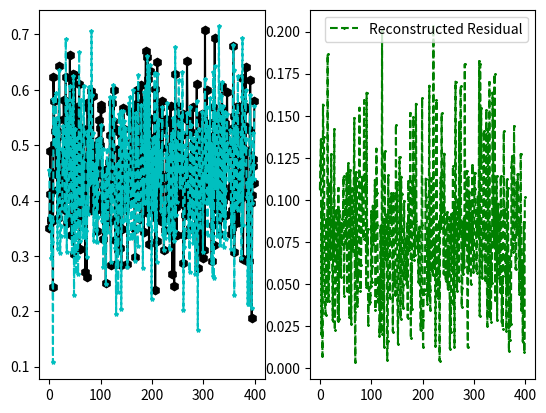

Write Python code to recreate this figure.
# -*- coding: utf-8 -*-
import numpy as np
import matplotlib.pyplot as plt


#%%
def normalize(x):
    if(len(x.shape) == 2):
        out = x/(np.linalg.norm(x, axis = 1, keepdims = True)+1e-6)
    elif(len(x.shape) == 1):
        out = x/(np.linalg.norm(x, axis = 0, keepdims = True)+1e-6)
    return out

def complexOMP(D, s, N = 2, 
        Tikhonov = True, epsilon = 0.7, lamb = 1e-5, max_n_peaks = 5):
    ''' D : dictionary, contains atoms as columns : dtype is complex
    s : signal : dtype is complex
    N : number of atoms to select 
    epsilon : if N is None, the algorithm stops when all similarity measure bewteen the signal and atoms are below epsilon at a given iteration
    If Tikhonov, lamb is used to regularize the LS problem'''
    #Initialization
    num_atoms = D.shape[1]
    rk = s #residual
    Ak = [] #set of selected atoms
    Ck = [] #values of the maximum correlation at each iteration
    Wk = None #Weights computed at each iteration : will be redefined at each iteration
    mask = np.array([True for i in range(num_atoms)]) #Mask of atoms not yet selected ;  This is used to easily keep track of the indexes of selected atoms
    idx_in_full_dic = np.array([k for k in range(num_atoms)]) #This is used to get the actual idx of the selected atom in the initial (full) dictionary

    stop_criterion = False
    nb_iter = 0 #Number of iteration
    
    if(N is None):
        if(type(epsilon) == float):#If epsilon is a float, the epsilon will be the same for all iter
            epsilon = [epsilon]*int(max_n_peaks)
        elif(len(epsilon)<max_n_peaks):#If there are less epsilon than max_n_peaks, it is padded with the last value given
            epsilon = epsilon + [epsilon[-1]]*(max_n_peaks-len(epsilon))
     
    while(not(stop_criterion)):
        
        #Compute similarity measures
        norm_rk = np.linalg.norm(rk)
        dots = np.abs(np.conjugate(D[:,mask].T)@rk/norm_rk)
        if((N is None) and np.all(dots < epsilon[nb_iter])):
            break
        
        #Select the atom
        raw_selected_atom = np.argmax(dots) #Index of the selected atom in the partial dictionary (atoms not yet selected)
        Ck.append(dots[raw_selected_atom])
        selected_atom = idx_in_full_dic[mask][raw_selected_atom] #IDx of the selected atom in the dictionary with all atoms, including the ones already selected

        if(selected_atom in Ak):
            raise RuntimeError('BUG : Selected atom was already in Ak')
            
        Ak.append(selected_atom) #Store the index of the selected atom
        mask[selected_atom] = False #The same atom cannot be selected twice

        #Recompute all weights associated to the selected atoms
        if(Tikhonov):
            #Tikhonov regularization   
            lambI = np.eye(len(Ak), dtype = 'complex') * lamb
            Wk = np.linalg.inv(np.conjugate(D[:,Ak]).T @ D[:,Ak] + lambI)@np.conjugate(D[:,Ak]).T @ s
        else:
            #No regularization : never use this except for testing
            Wk = (np.linalg.inv(np.conjugate(D[:,Ak]).T @ D[:,Ak])@np.conjugate(D[:,Ak]).T) @ s
        #There is no penalty/constraint for imaginary part of Wks
        #If the input signal is real, the Wks should be real. Experimentally, I have observed on MC data and invivo data
        #that the imaginary part is always near machine zero. If the imaginary part is non zero (>1e-15 or so), there probably is a problem somewhere.
        
        #Compute residual
        rk = rk - D[:,Ak]@Wk
        
        #Check the number of iterations
        nb_iter +=1
        if(not(N is None)):
            stop_criterion = nb_iter == N
        else:
            stop_criterion = nb_iter == max_n_peaks

    return np.array(Ak), np.array(Wk), np.array(rk), np.array(Ck)

def test_complexOMP(num_atoms = 50, atom_size = 400, N = 2 ):
    #Generate dictionary of random atoms : this should be RIP or close to RIP when atom_size -> +inf
    D = np.random.uniform(low = 0, high = 2, size = (atom_size,num_atoms)) + 1j * np.random.uniform(low = 0, high = 2, size = (atom_size,num_atoms))#0.25+np.sin(2*np.pi*fs[np.newaxis,:]*ts[:,np.newaxis])
    D = normalize(D)
    
    #Generate synthetic signal
    gt_Ak = np.random.choice(num_atoms, N, replace = False)
    gt_Ak.sort()
    gt_Wk = np.random.uniform(low = 0.25, high = 1, size = N) + 1j * np.random.uniform(low = 0.25, high = 1, size = N)
    s = D[:,gt_Ak]@gt_Wk
    
    print('Ground truth atoms : ', gt_Ak)
    print('Ground truth weights : ', gt_Wk)
    
    #Solve with OMP
    Ak, Wk, rk, Ck = complexOMP(D,
             s,
            N = N)
    #Check results
    print('Atoms found : ', Ak)
    print('Weights found : ', Wk)
    print('Ck : ', Ck)
    
    print('MSE : ', np.mean((s - D[:,Ak]@Wk)**2))
    
    fig,axs = plt.subplots(1,2, squeeze = False)
    axs[0,0].plot(np.abs(s), '-hk', markersize = 6, label = 'Ground truth')
    axs[0,0].plot(np.abs(D[:,Ak]@Wk), '--*c', markersize = 3, label = 'Estimated')
    plt.legend()
    
    axs[0,1].plot(np.abs(s - D[:,Ak]@Wk), '--g*', label = 'Reconstructed Residual', markersize = 1.5)
    plt.legend()
    plt.show()
    
    return None

def MajorityVote(X, W = None):
    #X : matrix on which to perform majority vote ; the last axis contains the votes of each individual
    #W : weights of the votes for each individual ; should be of shape (X.shape[2],)
    
    if(not(W is None)):
        assert W.shape[0] == X.shape[2]
        W_repeated = np.repeat(W,X.shape[2])
    mat = np.zeros((*X.shape[0:2], X.shape[2]**2), dtype = 'float32')
    idx_start = 0
    for j in range(X.shape[2]):
        idx_end = idx_start + X.shape[2]
        #TODO : replace loop with mat = np.repeat(X, reps = (1,1,X.shape[2])) == np.tile(...)
        mat[:,:,idx_start:idx_end] = X == np.tile(X[:,:,j:j+1], reps = (X.shape[2]))
        idx_start = idx_end
        
    if(not(W is None)):
        mat = mat * W_repeated[np.newaxis,np.newaxis,:]
        
    mat = np.cumsum(mat, axis = 2)
    
    idx_retrieve_votes = np.array([X.shape[2] * (k+1) - 1 for k in range(X.shape[2])])
    votes = np.diff(mat[:,:,idx_retrieve_votes], prepend = 0, axis = 2)
    idx_choices = np.argmax(votes, axis = 2)
    
    out = np.take_along_axis(X, idx_choices[:,:,np.newaxis], axis = 2).squeeze()
    return out, votes
        
#%%
if(__name__ == '__main__'):
    useless = test_complexOMP(N=4)
